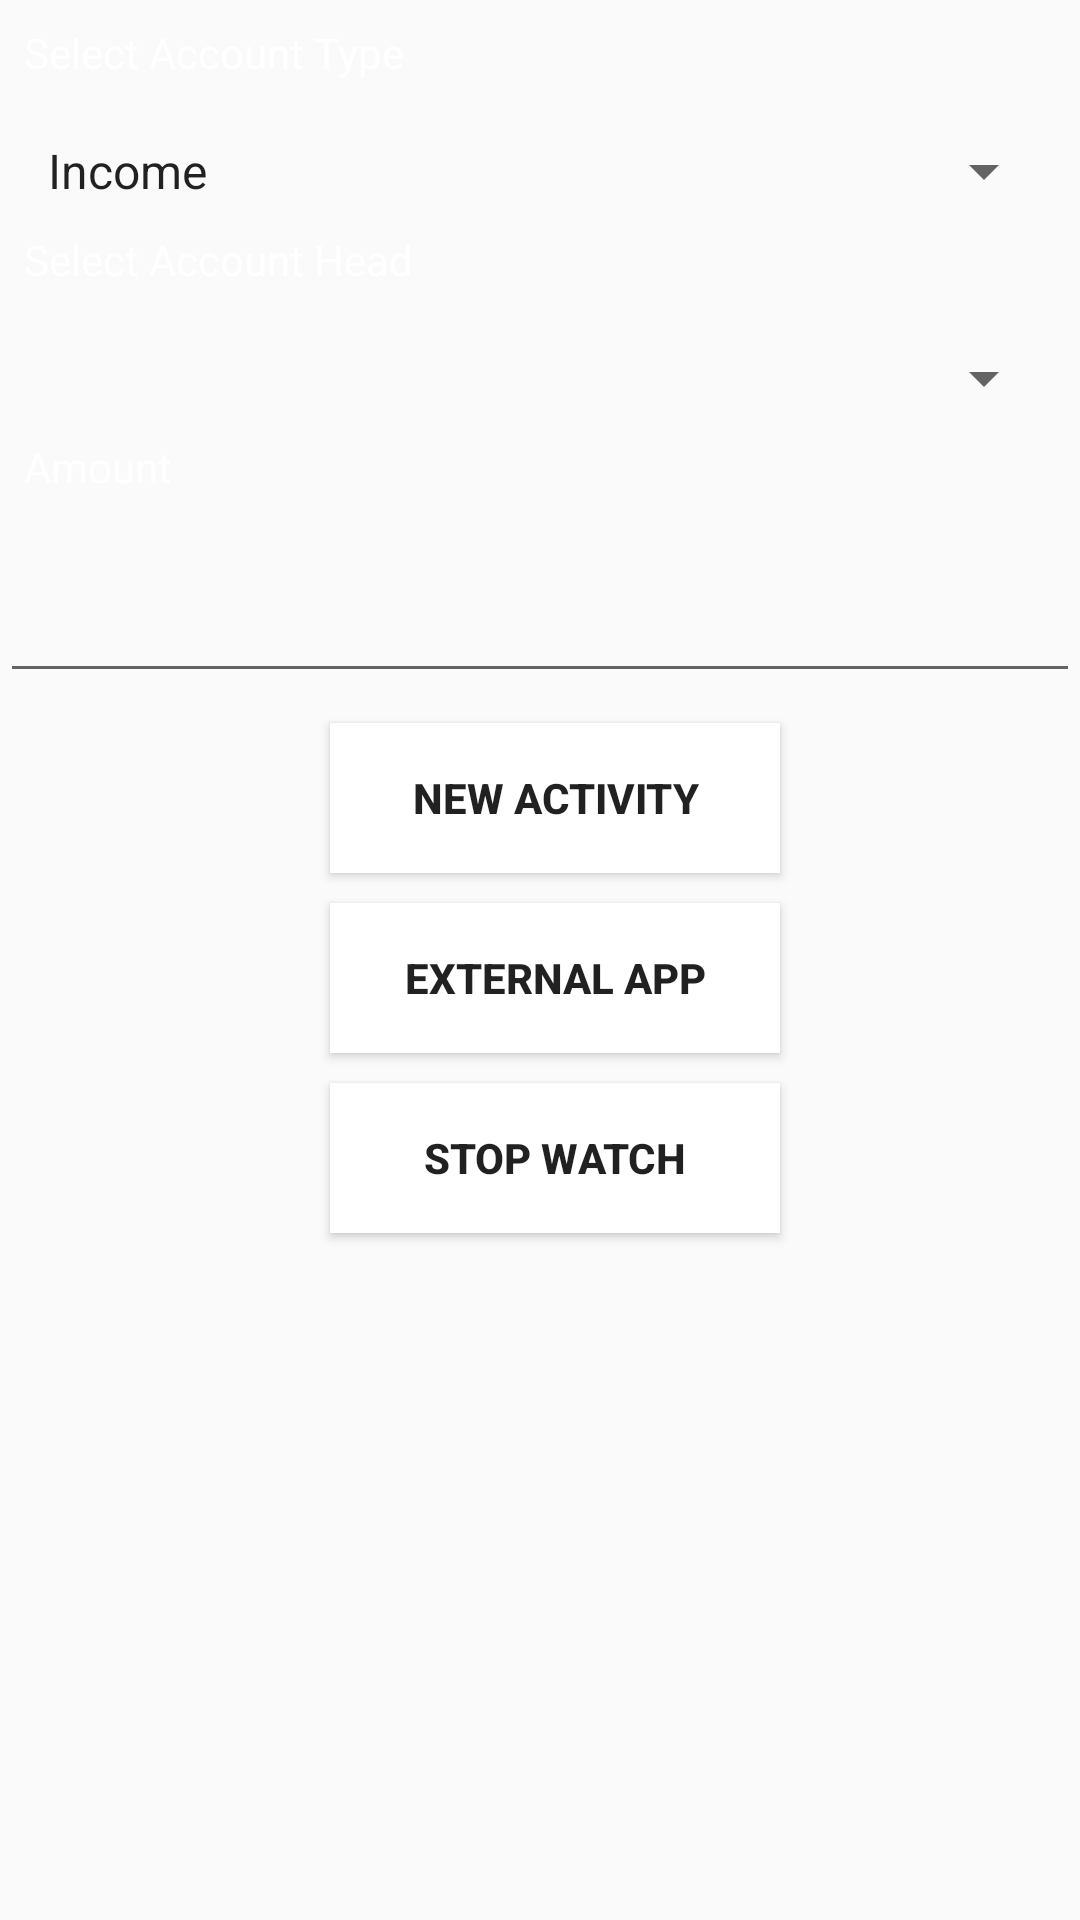

The Android layout XML behind this screen, and the referenced resources:
<!-- AndroidManifest.xml: application theme AppTheme -->
<!-- res/layout/activity_main.xml -->
<?xml version="1.0" encoding="utf-8"?>
<androidx.constraintlayout.widget.ConstraintLayout xmlns:android="http://schemas.android.com/apk/res/android"
    xmlns:app="http://schemas.android.com/apk/res-auto"
    xmlns:tools="http://schemas.android.com/tools"
    android:layout_width="match_parent"
    android:layout_height="match_parent"
    tools:context=".MainActivity">











    <include
        layout="@layout/activity_spinner"
        tools:layout_editor_absoluteX="66dp"
        tools:layout_editor_absoluteY="270dp" />


</androidx.constraintlayout.widget.ConstraintLayout>
<!-- res/layout/activity_spinner.xml (included above) -->
<?xml version="1.0" encoding="utf-8"?>
<LinearLayout xmlns:android="http://schemas.android.com/apk/res/android"
    android:layout_width="match_parent"
    android:layout_height="fill_parent"
    android:orientation="vertical"
    xmlns:app="http://schemas.android.com/apk/res-auto"
    xmlns:tools="http://schemas.android.com/tools"
    android:background="@drawable/background">


    

    <TextView
        android:layout_width="fill_parent"
        android:layout_height="wrap_content"
        android:padding="8dip"
        android:text="@string/lblAcc"
        android:textColor="@android:color/white"/>

    

    <Spinner
        android:id="@+id/spinner1"
        android:layout_width="fill_parent"
        android:layout_height="wrap_content"
        android:layout_marginLeft="8dip"
        android:layout_marginRight="8dip"
        android:layout_marginTop="10dip"
        android:entries="@array/acc_type"
        android:textColor="@android:color/white"/>

    

    <TextView
        android:layout_width="fill_parent"
        android:layout_height="wrap_content"
        android:padding="8dip"
        android:text="@string/lblSubAcc"
        android:textColor="@android:color/white"/>

    
    <Spinner
        android:id="@+id/spinner2"
        android:layout_width="fill_parent"
        android:layout_height="wrap_content"
        android:layout_marginTop="10dip"
        android:layout_marginLeft="8dip"
        android:layout_marginRight="8dip"
        android:textColor="@android:color/white"/>

    <TextView
        android:layout_width="fill_parent"
        android:layout_height="wrap_content"
        android:padding="8dip"
        android:text="Amount"
        android:textColor="@android:color/white"/>


    <EditText
        android:id="@+id/txtAmount"
        android:layout_width="fill_parent"
        android:layout_height="50dp"
        android:layout_marginTop="8dip"
        android:gravity="center"
        android:padding="8dip"
        android:textColor="@android:color/black"
        android:inputType="numberDecimal" >
    </EditText>


    

    <Button
        android:id="@+id/newActivityBtn"
        android:text="New Activity"
        android:background="#ffffff"
        android:layout_width="150dip"
        android:layout_height="50dip"
        android:layout_centerInParent="true"
        android:layout_marginTop="10dip"
        android:layout_marginLeft="110dip"
        android:textStyle="bold"
        />

    <Button
        android:id="@+id/newAppBtn"
        android:text="External App"
        android:background="#ffffff"
        android:layout_width="150dip"
        android:layout_height="50dip"
        android:layout_centerInParent="true"
        android:layout_marginTop="10dip"
        android:layout_marginLeft="110dip"
        android:textStyle="bold"
         />

    <Button
        android:id="@+id/stopWatchBtn"
        android:text="Stop Watch"
        android:background="#ffffff"
        android:layout_width="150dip"
        android:layout_height="50dip"
        android:layout_centerInParent="true"
        android:layout_marginTop="10dip"
        android:layout_marginLeft="110dip"
        android:textStyle="bold"
        />


</LinearLayout>
<!-- resources referenced by this layout -->
<resources>
  <string-array name="acc_type">
          <item>Income</item>
          <item>Expense</item>
      </string-array>
  <string name="lblAcc">Select Account Type</string>
  <string name="lblSubAcc">Select Account Head</string>
  <string name="txtResult">Result</string>
  <style name="AppTheme" parent="Theme.AppCompat.Light.DarkActionBar">
          
          <item name="colorPrimary">@color/colorPrimary</item>
          <item name="colorPrimaryDark">@color/colorPrimaryDark</item>
          <item name="colorAccent">@color/colorAccent</item>
  
          <item name="actionBarStyle">@style/ActionBar</item>
          <item name="android:actionBarStyle">@style/ActionBar</item>
  
      </style>
  <color name="colorPrimary">#008577</color>
  <color name="colorPrimaryDark">#00574B</color>
  <color name="colorAccent">#D81B60</color>
  <style name="ActionBar" parent="@style/Widget.AppCompat.Light.ActionBar">
          <item name="android:background">@color/colorDarkSkyBlue </item>
          <item name="background">@color/colorDarkSkyBlue </item>
          <item name="android:titleTextStyle">@style/ActionBar.Text</item>
          <item name="titleTextStyle">@style/ActionBar.Text</item>
      </style>
  <color name="colorDarkSkyBlue">#3eb0f7</color>
  <style name="ActionBar.Text" parent="@android:style/TextAppearance.Medium">
          <item name="android:textColor">@color/colorWhite</item>
          <item name="android:textAlignment">center</item>
          <item name="android:textStyle">bold</item>
      </style>
  <color name="colorWhite">#FFFFFF</color>
</resources>
